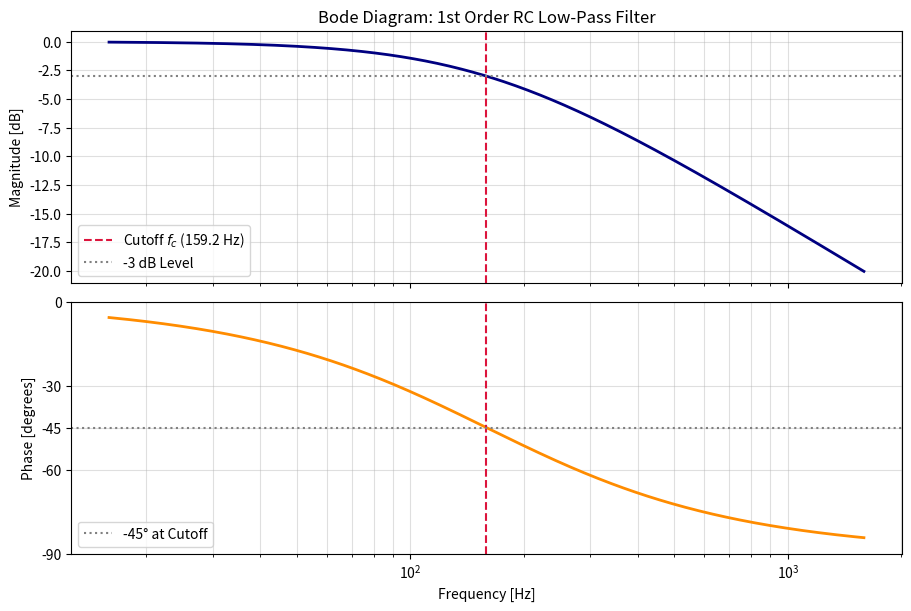
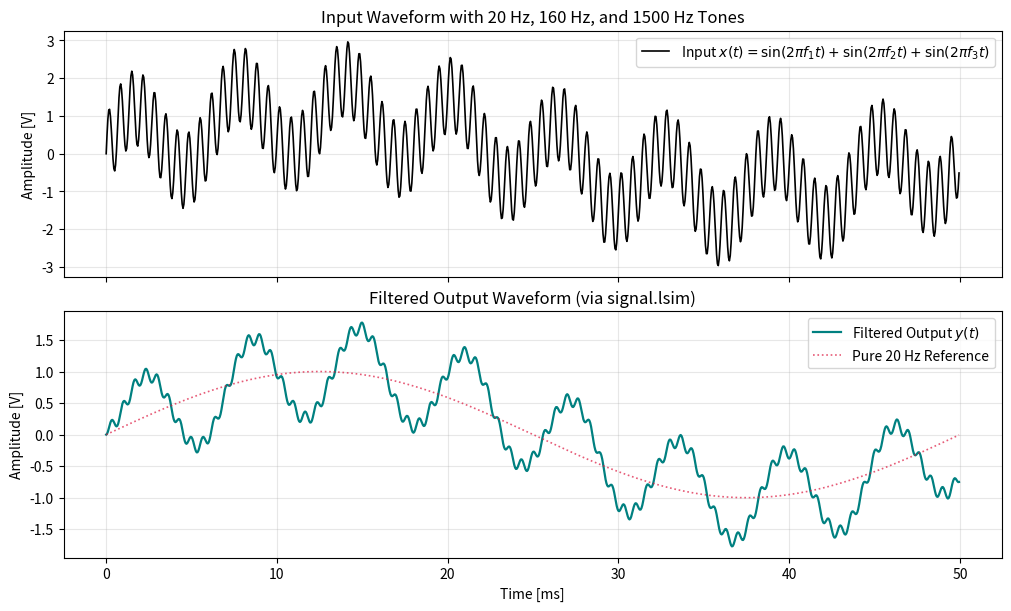

Source code (Python) for these figures, in order:
import numpy as np
import scipy.signal as signal
import matplotlib.pyplot as plt

# Set plot style
%matplotlib inline
plt.rcParams['figure.dpi'] = 120

# Circuit parameter specifications
R = 1.0e3   # 1 kOhm (1000 Ohms)
C = 1.0e-6  # 1 uF (1e-6 Farads)

# Time constant & Cutoff frequency
tau = R * C               # Time constant tau = 1.0 ms
wc = 1.0 / tau            # Cutoff angular frequency = 1000 rad/s
fc = wc / (2.0 * np.pi)   # Cutoff frequency ~ 159.15 Hz

print(f"Time constant (tau) : {tau * 1e3:.2f} ms")
print(f"Cutoff frequency (fc): {fc:.2f} Hz ({wc:.1f} rad/s)")

# Transfer function polynomials: H(s) = (1/tau) / (s + 1/tau)
num = [1.0 / tau]
den = [1.0, 1.0 / tau]

# Instantiate continuous-time LTI system object
rc_filter = signal.TransferFunction(num, den)
print("\nSystem Transfer Function:")
print(rc_filter)

# Compute Bode frequency response
w, mag, phase = signal.bode(rc_filter, n=500)
freq_hz = w / (2.0 * np.pi)  # Convert rad/s to Hz

fig, (ax_mag, ax_phase) = plt.subplots(2, 1, figsize=(9, 6), sharex=True, layout='constrained')

# 1. Magnitude Plot
ax_mag.semilogx(freq_hz, mag, color='navy', lw=2)
ax_mag.axvline(fc, color='crimson', linestyle='--', label=f'Cutoff $f_c$ ({fc:.1f} Hz)')
ax_mag.axhline(-3.01, color='gray', linestyle=':', label='-3 dB Level')
ax_mag.set_ylabel('Magnitude [dB]')
ax_mag.set_title('Bode Diagram: 1st Order RC Low-Pass Filter')
ax_mag.grid(True, which='both', alpha=0.4)
ax_mag.legend(loc='lower left')

# 2. Phase Plot
ax_phase.semilogx(freq_hz, phase, color='darkorange', lw=2)
ax_phase.axvline(fc, color='crimson', linestyle='--')
ax_phase.axhline(-45.0, color='gray', linestyle=':', label='-45° at Cutoff')
ax_phase.set_xlabel('Frequency [Hz]')
ax_phase.set_ylabel('Phase [degrees]')
ax_phase.set_yticks([0, -30, -45, -60, -90])
ax_phase.grid(True, which='both', alpha=0.4)
ax_phase.legend(loc='lower left')

plt.show()

# Time vector definition
fs = 20000.0         # 20 kHz sampling frequency
duration = 0.05      # 50 ms duration
t = np.linspace(0.0, duration, int(fs * duration), endpoint=False)

# Construct composite input signal
f1, f2, f3 = 20.0, 160.0, 1500.0
x1 = 1.0 * np.sin(2.0 * np.pi * f1 * t)
x2 = 1.0 * np.sin(2.0 * np.pi * f2 * t)
x3 = 1.0 * np.sin(2.0 * np.pi * f3 * t)
x_in = x1 + x2 + x3

# Continuous-time simulation on sampled input
t_out, y_out, _ = signal.lsim(rc_filter, U=x_in, T=t)

# Plot input vs filtered response
fig, (ax_in, ax_out) = plt.subplots(2, 1, figsize=(10, 6), sharex=True, layout='constrained')

# Input Signal
ax_in.plot(t * 1e3, x_in, color='black', lw=1.2, label='Input $x(t) = \sin(2\pi f_1 t) + \sin(2\pi f_2 t) + \sin(2\pi f_3 t)$')
ax_in.set_ylabel('Amplitude [V]')
ax_in.set_title('Input Waveform with 20 Hz, 160 Hz, and 1500 Hz Tones')
ax_in.grid(True, alpha=0.3)
ax_in.legend(loc='upper right')

# Filtered Output
ax_out.plot(t_out * 1e3, y_out, color='teal', lw=1.6, label='Filtered Output $y(t)$')
ax_out.plot(t * 1e3, x1, color='crimson', linestyle=':', lw=1.2, alpha=0.7, label='Pure 20 Hz Reference')
ax_out.set_xlabel('Time [ms]')
ax_out.set_ylabel('Amplitude [V]')
ax_out.set_title('Filtered Output Waveform (via signal.lsim)')
ax_out.grid(True, alpha=0.3)
ax_out.legend(loc='upper right')

plt.show()
